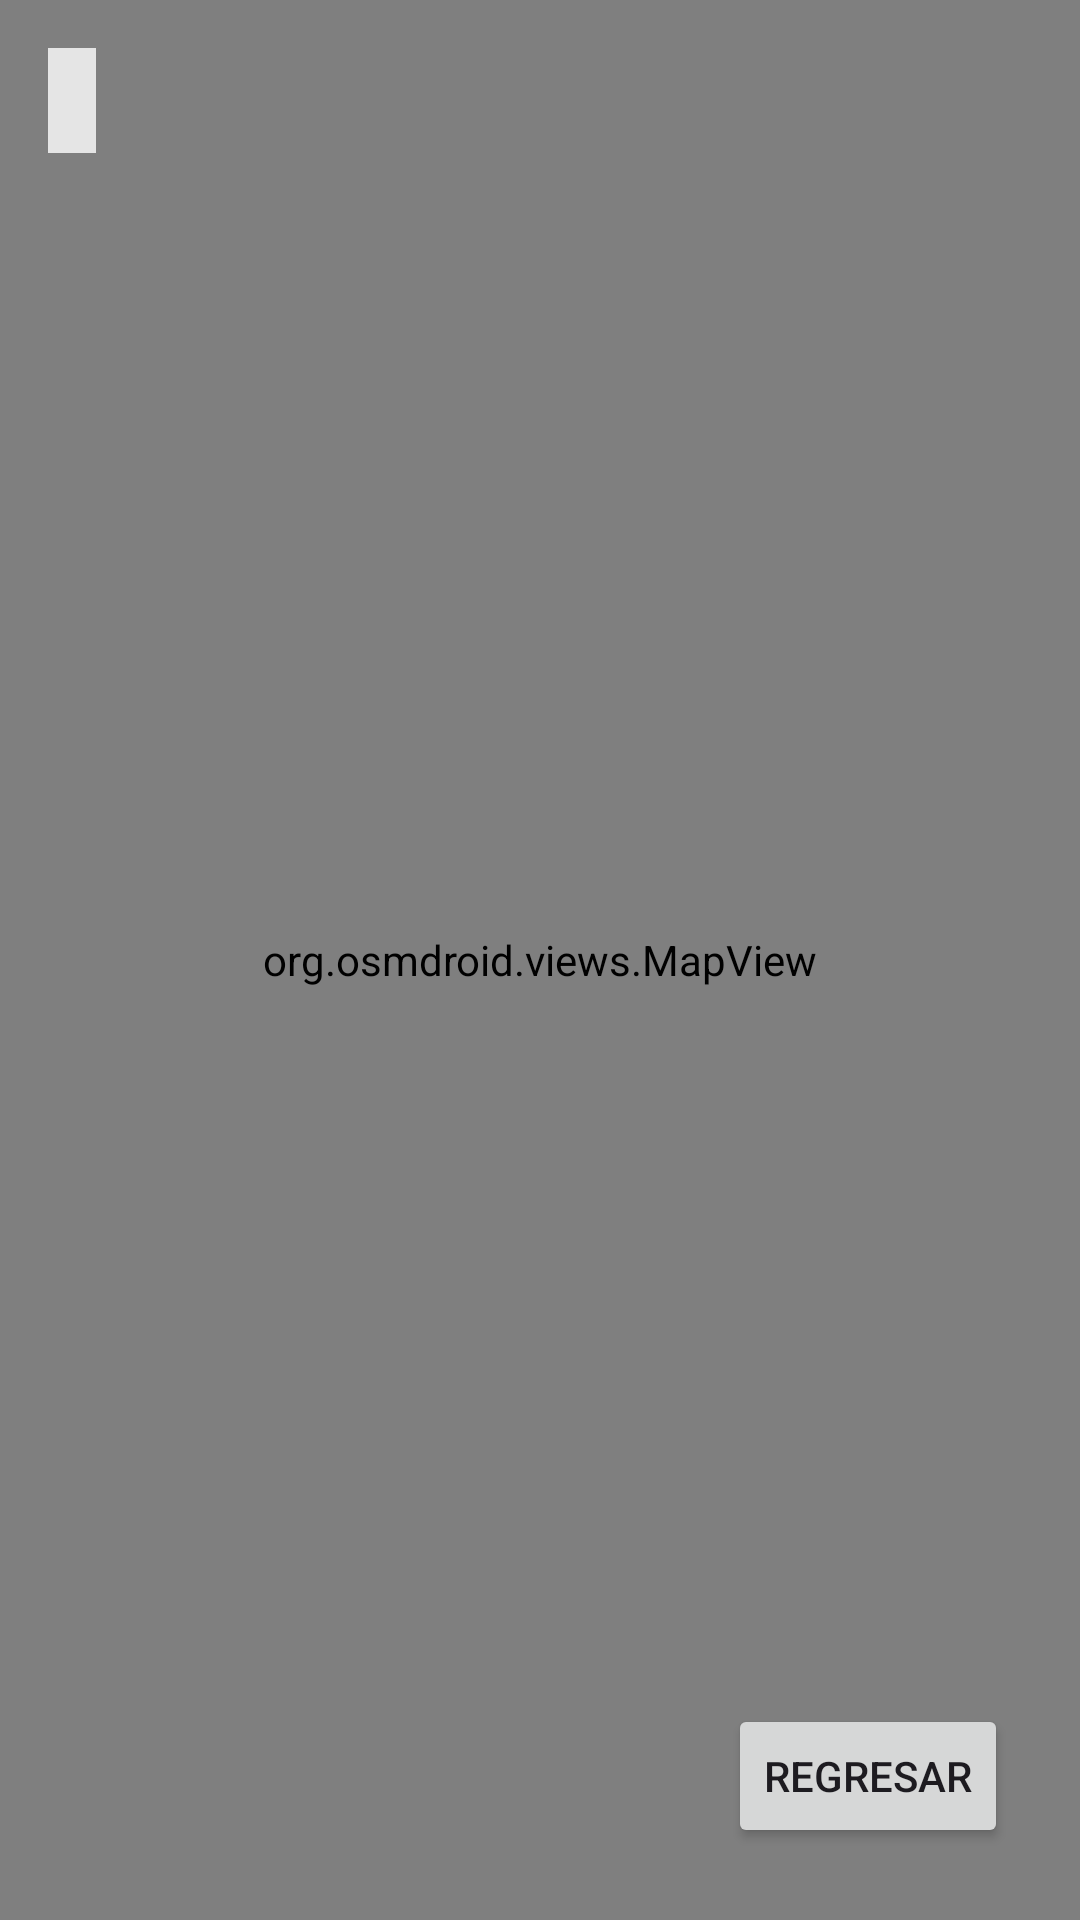

Here is an Android app screen rendered from its layout file. Give the layout XML and the strings, colors and styles it references.
<!-- AndroidManifest.xml: application theme Theme.R6Controller -->
<!-- res/layout/activity_map.xml -->
<?xml version="1.0" encoding="utf-8"?>
<FrameLayout xmlns:android="http://schemas.android.com/apk/res/android"
    xmlns:tools="http://schemas.android.com/tools"
    android:layout_width="match_parent"
    android:layout_height="match_parent">

    <org.osmdroid.views.MapView
        android:id="@+id/mapView"
        android:layout_width="match_parent"
        android:layout_height="match_parent" />

    <TextView
        android:id="@+id/gpsInfo"
        android:layout_width="wrap_content"
        android:layout_height="wrap_content"
        android:layout_gravity="top|start"
        android:layout_margin="16dp"
        android:background="#CCFFFFFF"
        android:padding="8dp"
        android:textColor="#000000"
        android:textSize="14sp"
        tools:text="Lat 4.609700  Lon -74.081700" />

    
    <Button
        android:id="@+id/btnBack"
        android:layout_width="wrap_content"
        android:layout_height="wrap_content"
        android:layout_gravity="bottom|end"
        android:layout_margin="24dp"
        android:text="Regresar" />

</FrameLayout>
<!-- resources referenced by this layout -->
<resources>
  <style name="Theme.R6Controller" parent="Theme.Material3.DayNight.NoActionBar">
          <item name="android:windowFullscreen">true</item>
      </style>
</resources>
